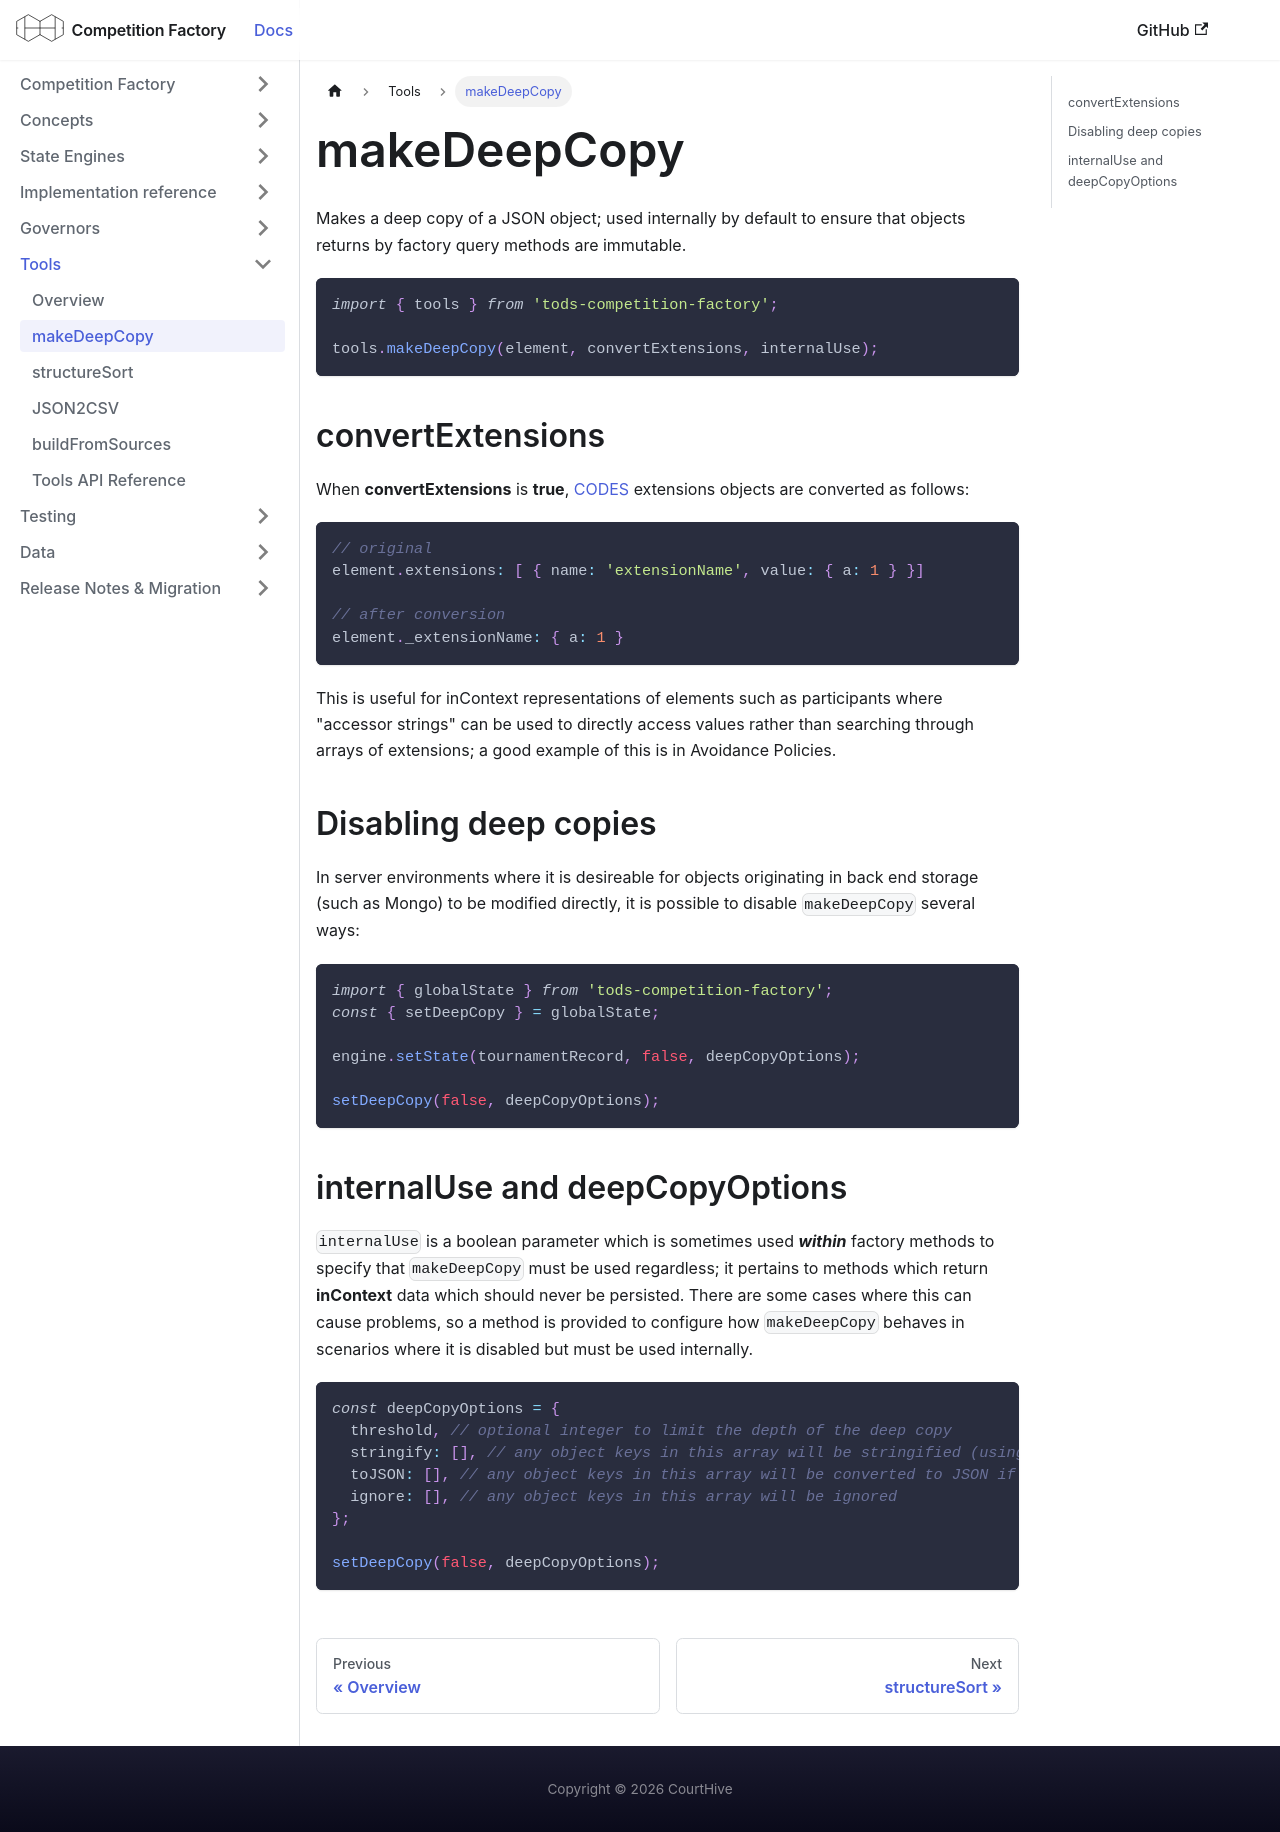

repository: CourtHive/competition-factory · page: docs/tools/make-deep-copy/index.html · generator: docusaurus

---
title: makeDeepCopy
---

Makes a deep copy of a JSON object; used internally by default to ensure that objects returns by factory query methods are immutable.

```js
import { tools } from 'tods-competition-factory';

tools.makeDeepCopy(element, convertExtensions, internalUse);
```

## convertExtensions

When **convertExtensions** is **true**, [CODES](/docs/data-standards#codes) extensions objects are converted as follows:

```js
// original
element.extensions: [ { name: 'extensionName', value: { a: 1 } }]

// after conversion
element._extensionName: { a: 1 }
```

This is useful for inContext representations of elements such as participants where "accessor strings" can be used to directly access values rather than searching through arrays of extensions; a good example of this is in Avoidance Policies.

## Disabling deep copies

In server environments where it is desireable for objects originating in back end storage (such as Mongo) to be modified directly, it is possible to disable `makeDeepCopy` several ways:

```js
import { globalState } from 'tods-competition-factory';
const { setDeepCopy } = globalState;

engine.setState(tournamentRecord, false, deepCopyOptions);

setDeepCopy(false, deepCopyOptions);
```

## internalUse and deepCopyOptions

`internalUse` is a boolean parameter which is sometimes used **_within_** factory methods to specify that `makeDeepCopy` must be used regardless; it pertains to methods which return **inContext** data which should never be persisted. There are some cases where this can cause problems, so a method is provided to configure how `makeDeepCopy` behaves in scenarios where it is disabled but must be used internally.

```js
const deepCopyOptions = {
  threshold, // optional integer to limit the depth of the deep copy
  stringify: [], // any object keys in this array will be stringified (using a .toString() function if present on the object)
  toJSON: [], // any object keys in this array will be converted to JSON if there is a .toJSON() function on the object
  ignore: [], // any object keys in this array will be ignored
};

setDeepCopy(false, deepCopyOptions);
```
